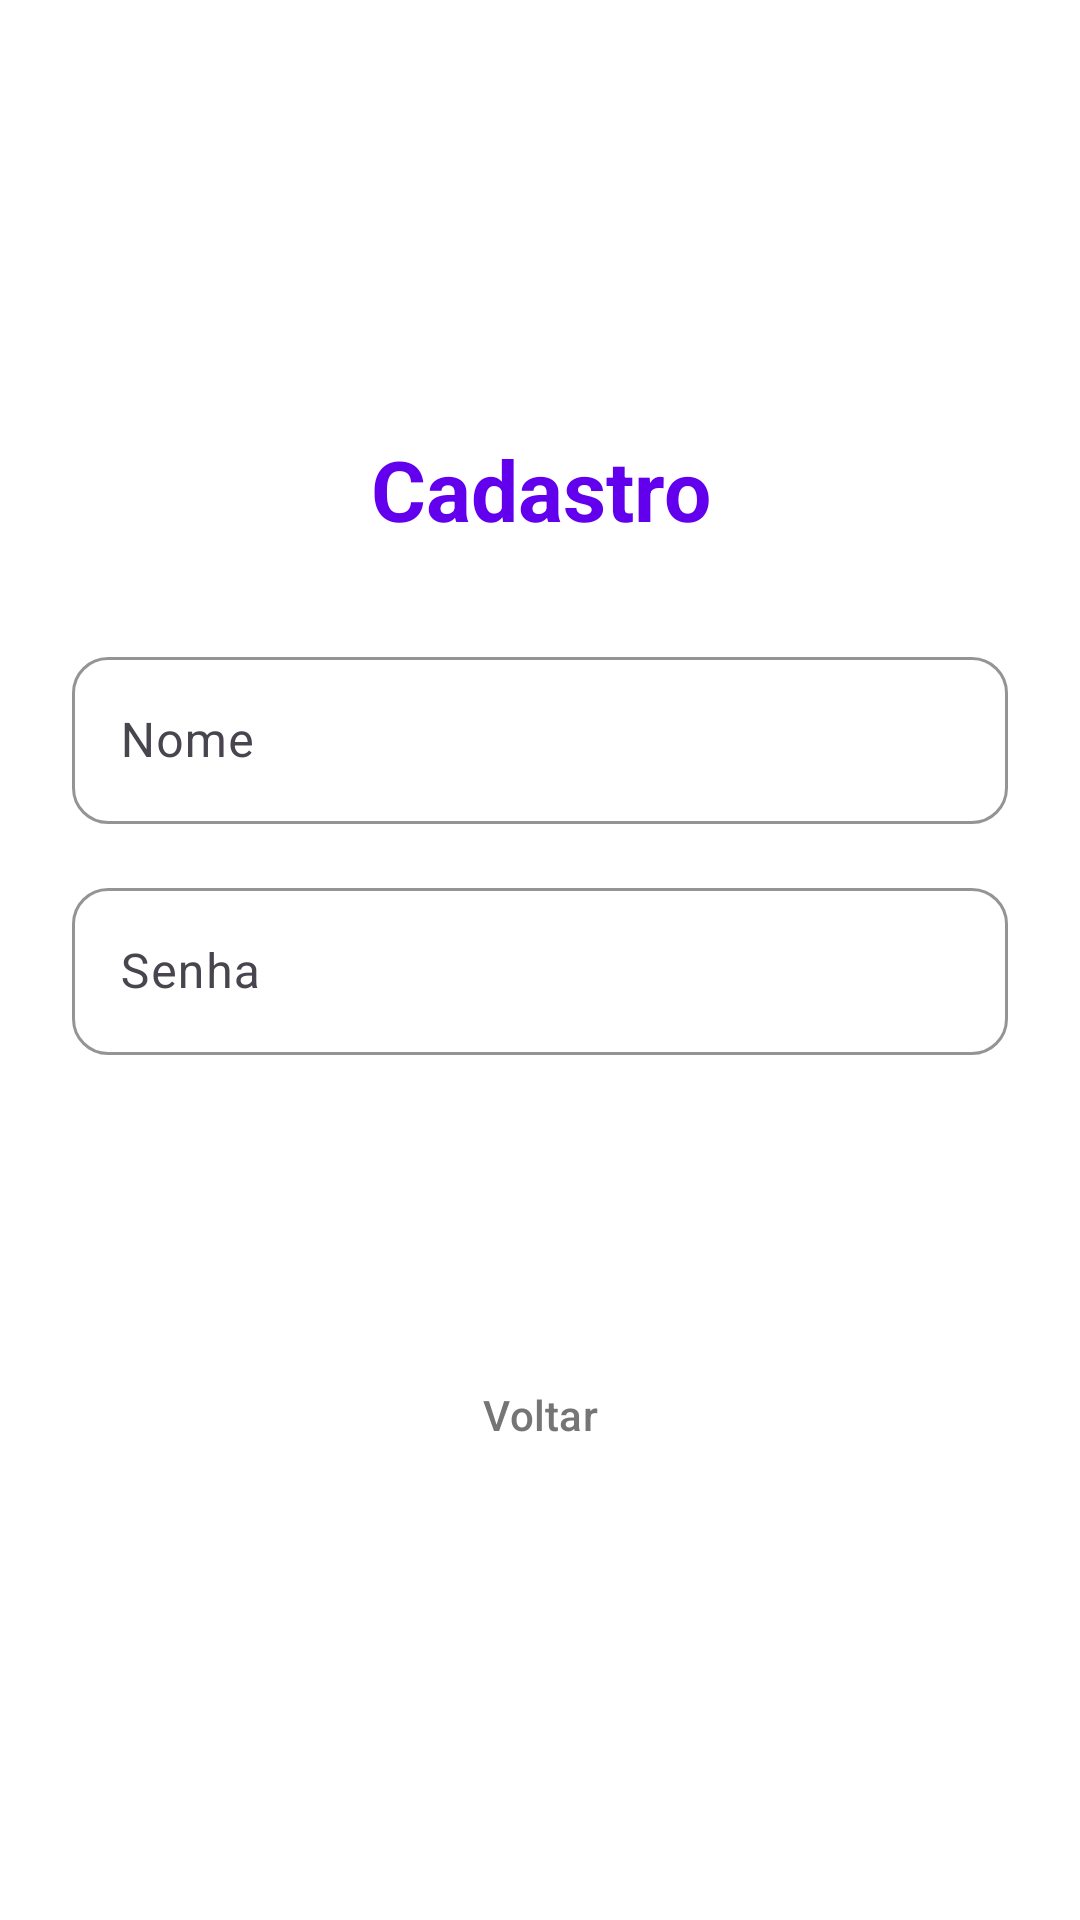

Android layout source for this screen:
<!-- AndroidManifest.xml: application theme Theme.TrabalhoIII -->
<!-- res/layout/activity_register.xml -->
<?xml version="1.0" encoding="utf-8"?>
<LinearLayout xmlns:android="http://schemas.android.com/apk/res/android"
    xmlns:app="http://schemas.android.com/apk/res-auto"
    android:orientation="vertical"
    android:layout_width="match_parent"
    android:layout_height="match_parent"
    android:background="#FFFFFF"
    android:padding="24dp"
    android:gravity="center">

    
    <TextView
        android:layout_width="match_parent"
        android:layout_height="wrap_content"
        android:text="Cadastro"
        android:textSize="28sp"
        android:textStyle="bold"
        android:textColor="#6200EE"
        android:gravity="center"
        android:layout_marginBottom="32dp" />

    
    <com.google.android.material.textfield.TextInputLayout
        android:layout_width="match_parent"
        android:layout_height="wrap_content"
        android:layout_marginBottom="16dp"
        app:boxCornerRadiusBottomEnd="12dp"
        app:boxCornerRadiusBottomStart="12dp"
        app:boxCornerRadiusTopEnd="12dp"
        app:boxCornerRadiusTopStart="12dp"
        app:boxStrokeColor="#6200EE"
        app:hintTextColor="#6200EE">

        <com.google.android.material.textfield.TextInputEditText
            android:id="@+id/etusername"
            android:layout_width="match_parent"
            android:layout_height="wrap_content"
            android:hint="Nome"
            android:textSize="16sp" />

    </com.google.android.material.textfield.TextInputLayout>

    
    <com.google.android.material.textfield.TextInputLayout
        android:layout_width="match_parent"
        android:layout_height="wrap_content"
        android:layout_marginBottom="32dp"
        app:boxCornerRadiusBottomEnd="12dp"
        app:boxCornerRadiusBottomStart="12dp"
        app:boxCornerRadiusTopEnd="12dp"
        app:boxCornerRadiusTopStart="12dp"
        app:boxStrokeColor="#6200EE"
        app:hintTextColor="#6200EE">

        <com.google.android.material.textfield.TextInputEditText
            android:id="@+id/etpassword"
            android:layout_width="match_parent"
            android:layout_height="wrap_content"
            android:hint="Senha"
            android:inputType="textPassword"
            android:textSize="16sp" />

    </com.google.android.material.textfield.TextInputLayout>

    
    <Button
        android:id="@+id/registerButton"
        android:layout_width="match_parent"
        android:layout_height="wrap_content"
        android:text="Cadastrar"
        android:textColor="#FFFFFF"
        android:backgroundTint="#6200EE"
        android:textStyle="bold"
        android:layout_marginBottom="16dp"
        style="@style/Widget.Material3.Button" />

    
    <Button
        android:id="@+id/buttonVoltarRegister"
        android:layout_width="match_parent"
        android:layout_height="wrap_content"
        android:text="Voltar"
        android:textColor="#757575"
        android:backgroundTint="#F5F5F5"
        style="@style/Widget.Material3.Button.OutlinedButton" />

</LinearLayout>
<!-- resources referenced by this layout -->
<resources>
  <style name="Theme.TrabalhoIII" parent="Base.Theme.TrabalhoIII" />
  <style name="Base.Theme.TrabalhoIII" parent="Theme.Material3.DayNight.NoActionBar">
          
          
      </style>
</resources>
